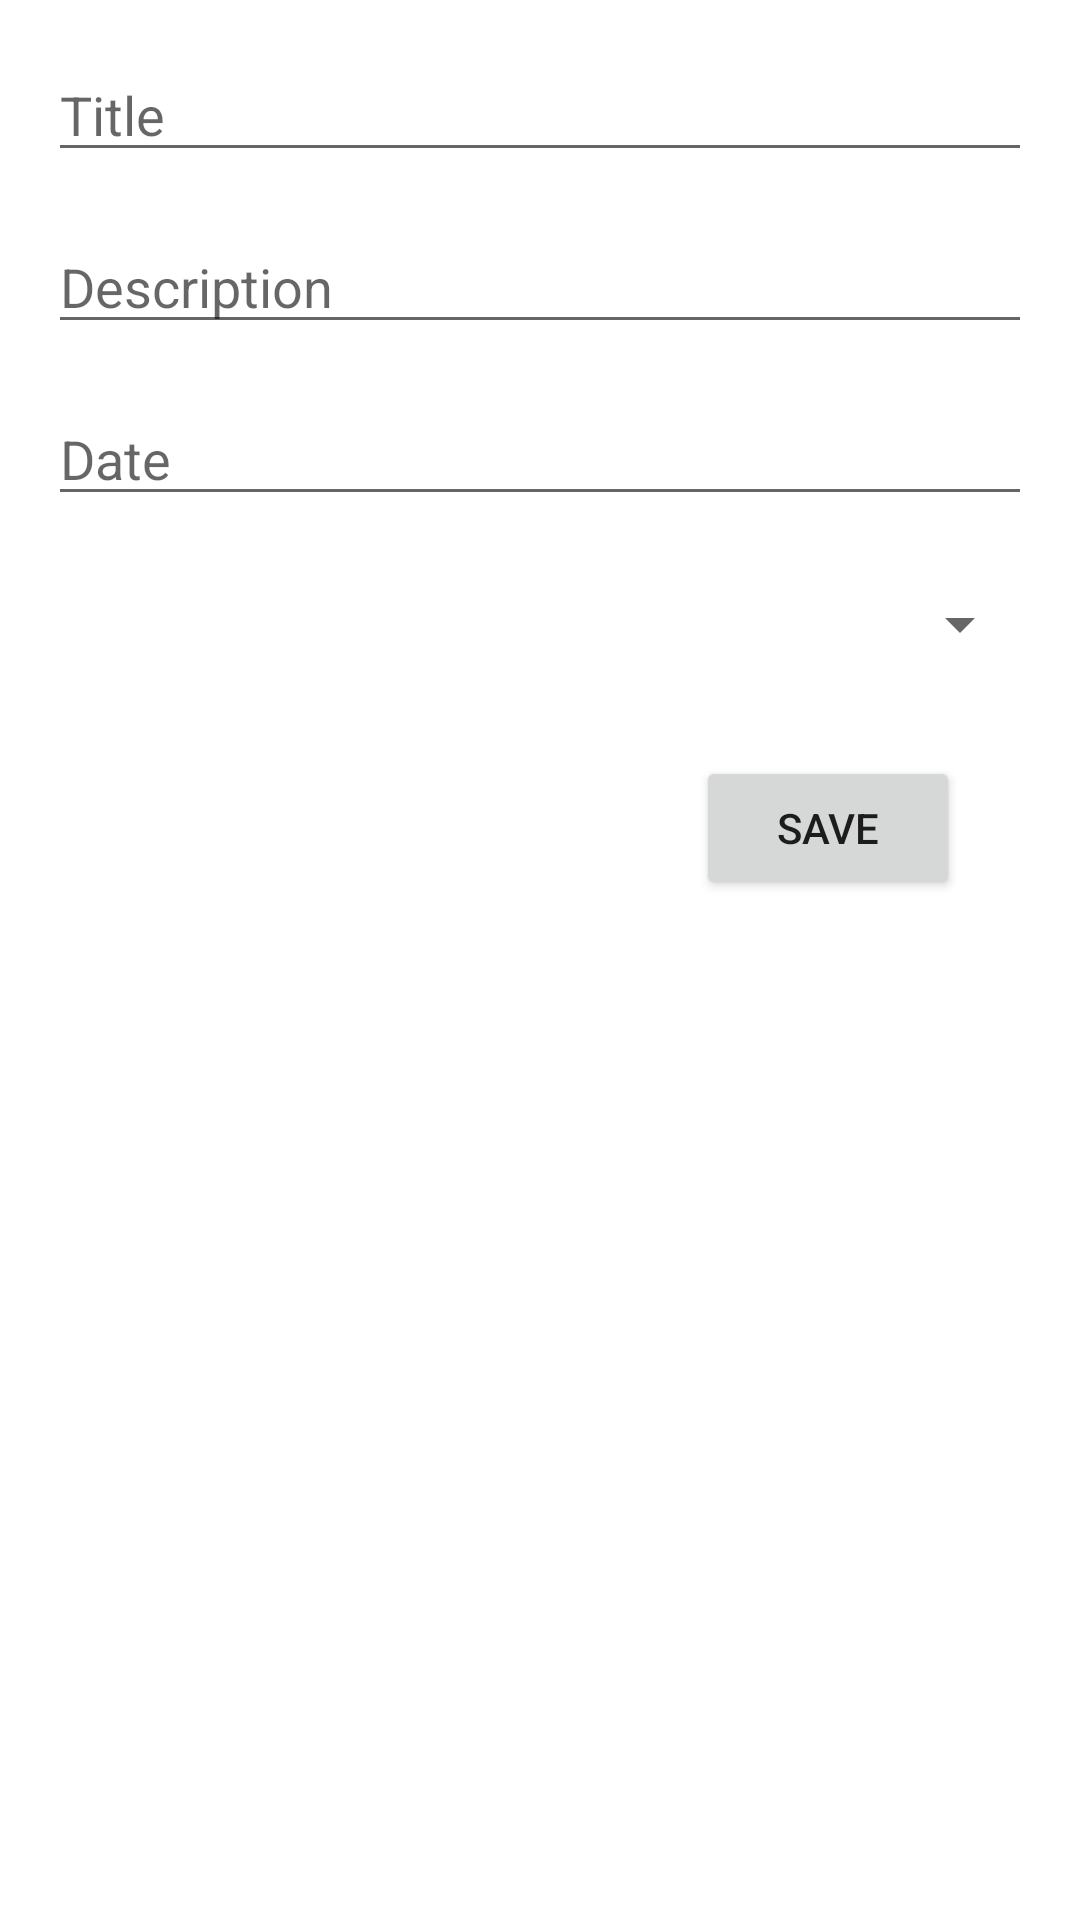

The Android layout XML behind this screen, and the referenced resources:
<!-- AndroidManifest.xml: application theme Theme.PRUEBADROID -->
<!-- res/layout/fragment_task_detail.xml -->
<?xml version="1.0" encoding="utf-8"?>
<androidx.constraintlayout.widget.ConstraintLayout xmlns:android="http://schemas.android.com/apk/res/android"
    xmlns:app="http://schemas.android.com/apk/res-auto"
    xmlns:tools="http://schemas.android.com/tools"
    android:layout_width="match_parent"
    android:layout_height="match_parent"
    tools:context=".ui.task.detail.TaskDetailFragment">

    <EditText
        android:id="@+id/editTitleTaskDetail"
        android:layout_width="0dp"
        android:layout_height="wrap_content"
        android:layout_marginStart="16dp"
        android:layout_marginTop="16dp"
        android:layout_marginEnd="16dp"
        android:ems="10"
        android:hint="@string/task_detail_title_hint"
        android:inputType="text"
        android:maxLines="1"
        app:layout_constraintEnd_toEndOf="parent"
        app:layout_constraintStart_toStartOf="parent"
        app:layout_constraintTop_toTopOf="parent" />

    <EditText
        android:id="@+id/editDescriptionTaskDetail"
        android:layout_width="0dp"
        android:layout_height="wrap_content"
        android:layout_marginTop="16dp"
        android:ems="10"
        android:hint="@string/task_detail_description_hint"
        android:inputType="textMultiLine"
        android:maxLines="4"
        app:layout_constraintEnd_toEndOf="@+id/editTitleTaskDetail"
        app:layout_constraintStart_toStartOf="@+id/editTitleTaskDetail"
        app:layout_constraintTop_toBottomOf="@+id/editTitleTaskDetail" />

    <EditText
        android:id="@+id/editDateTaskDetail"
        android:layout_width="0dp"
        android:layout_height="wrap_content"
        android:layout_marginTop="16dp"
        android:ems="10"
        android:focusable="false"
        android:hint="@string/task_detail_date_hint"
        android:inputType="date"
        app:layout_constraintEnd_toEndOf="@+id/editDescriptionTaskDetail"
        app:layout_constraintStart_toStartOf="@+id/editDescriptionTaskDetail"
        app:layout_constraintTop_toBottomOf="@+id/editDescriptionTaskDetail" />

    <Spinner
        android:id="@+id/spinnerStateTaskDetail"
        android:layout_width="0dp"
        android:layout_height="wrap_content"
        android:layout_marginTop="16dp"
        android:minHeight="40dp"
        app:layout_constraintEnd_toEndOf="@+id/editDateTaskDetail"
        app:layout_constraintStart_toStartOf="@+id/editDateTaskDetail"
        app:layout_constraintTop_toBottomOf="@+id/editDateTaskDetail" />

    <Button
        android:id="@+id/btnSaveTaskDetail"
        android:layout_width="wrap_content"
        android:layout_height="wrap_content"
        android:layout_marginTop="24dp"
        android:layout_marginEnd="24dp"
        android:text="@string/task_detail_save_button"
        android:theme="@style/ButtonStyle"
        app:layout_constraintEnd_toEndOf="@+id/spinnerStateTaskDetail"
        app:layout_constraintTop_toBottomOf="@+id/spinnerStateTaskDetail" />

</androidx.constraintlayout.widget.ConstraintLayout>
<!-- resources referenced by this layout -->
<resources>
  <string name="task_detail_date_hint">Date</string>
  <string name="task_detail_description_hint">Description</string>
  <string name="task_detail_save_button">Save</string>
  <string name="task_detail_title_hint">Title</string>
  <style name="ButtonStyle" parent="Theme.MaterialComponents.DayNight.DarkActionBar">
      </style>
  <style name="Theme.PRUEBADROID" parent="Theme.MaterialComponents.DayNight.DarkActionBar">
          
          <item name="colorPrimary">@color/purple_500</item>
          <item name="colorPrimaryVariant">@color/purple_700</item>
          <item name="colorOnPrimary">@color/white</item>
          
          <item name="colorSecondary">@color/teal_200</item>
          <item name="colorSecondaryVariant">@color/teal_700</item>
          <item name="colorOnSecondary">@color/black</item>
          
          <item name="android:statusBarColor">?attr/colorPrimaryVariant</item>
          
  
      </style>
  <color name="purple_500">#FF6200EE</color>
  <color name="purple_700">#FF3700B3</color>
  <color name="white">#FFFFFFFF</color>
  <color name="teal_200">#FF03DAC5</color>
  <color name="teal_700">#FF018786</color>
  <color name="black">#FF000000</color>
</resources>
